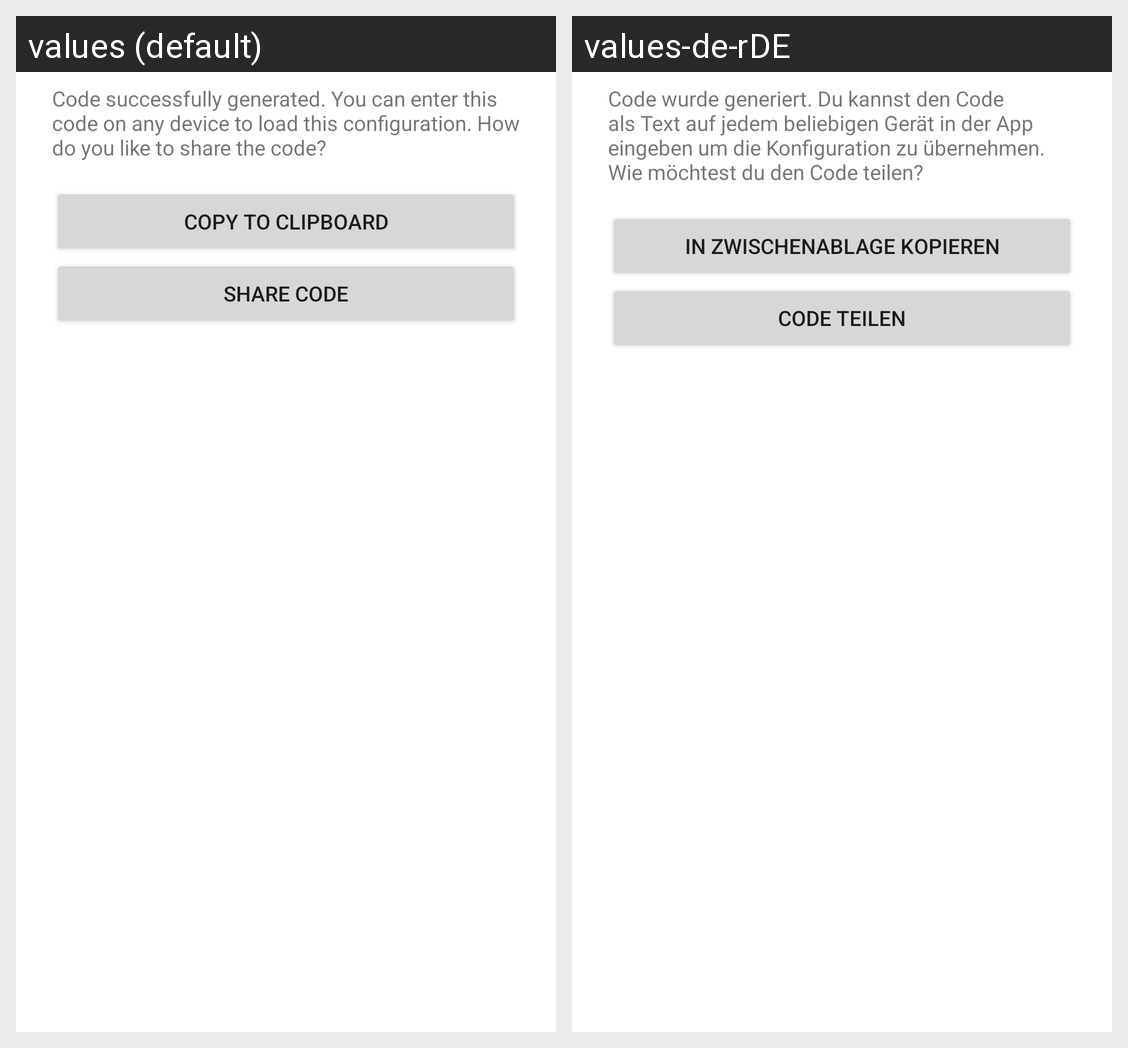

The same Android screen rendered under two of its app's locales, left to right. List the strings drawn on it with the default value and each locale's translation.
Android screen res/layout/export_dialog.xml rendered under 2 locales, left to right: values (default), values-de-rDE. Device: Nexus 5 (rendered at 1080×1920; each locale shown at half size, 540×960, under a caption strip naming it); theme Theme.SimpleCashiersAssistant.
Strings drawn on this screen, with the default value and each locale's value (text and hints the layout hard-codes, and strings that could not be matched under every locale, appear in the picture but are not listed):

instruction_export
  values: Code successfully generated. You can enter this code on any device to load this configuration. How do you like to share the code?
  values-de-rDE: Code wurde generiert. Du kannst den Code als Text auf jedem beliebigen Gerät in der App eingeben um die Konfiguration zu übernehmen. Wie möchtest du den Code teilen?

copy_to_clipboard
  values: Copy To Clipboard
  values-de-rDE: In Zwischenablage kopieren

share_code
  values: Share code
  values-de-rDE: Code teilen
